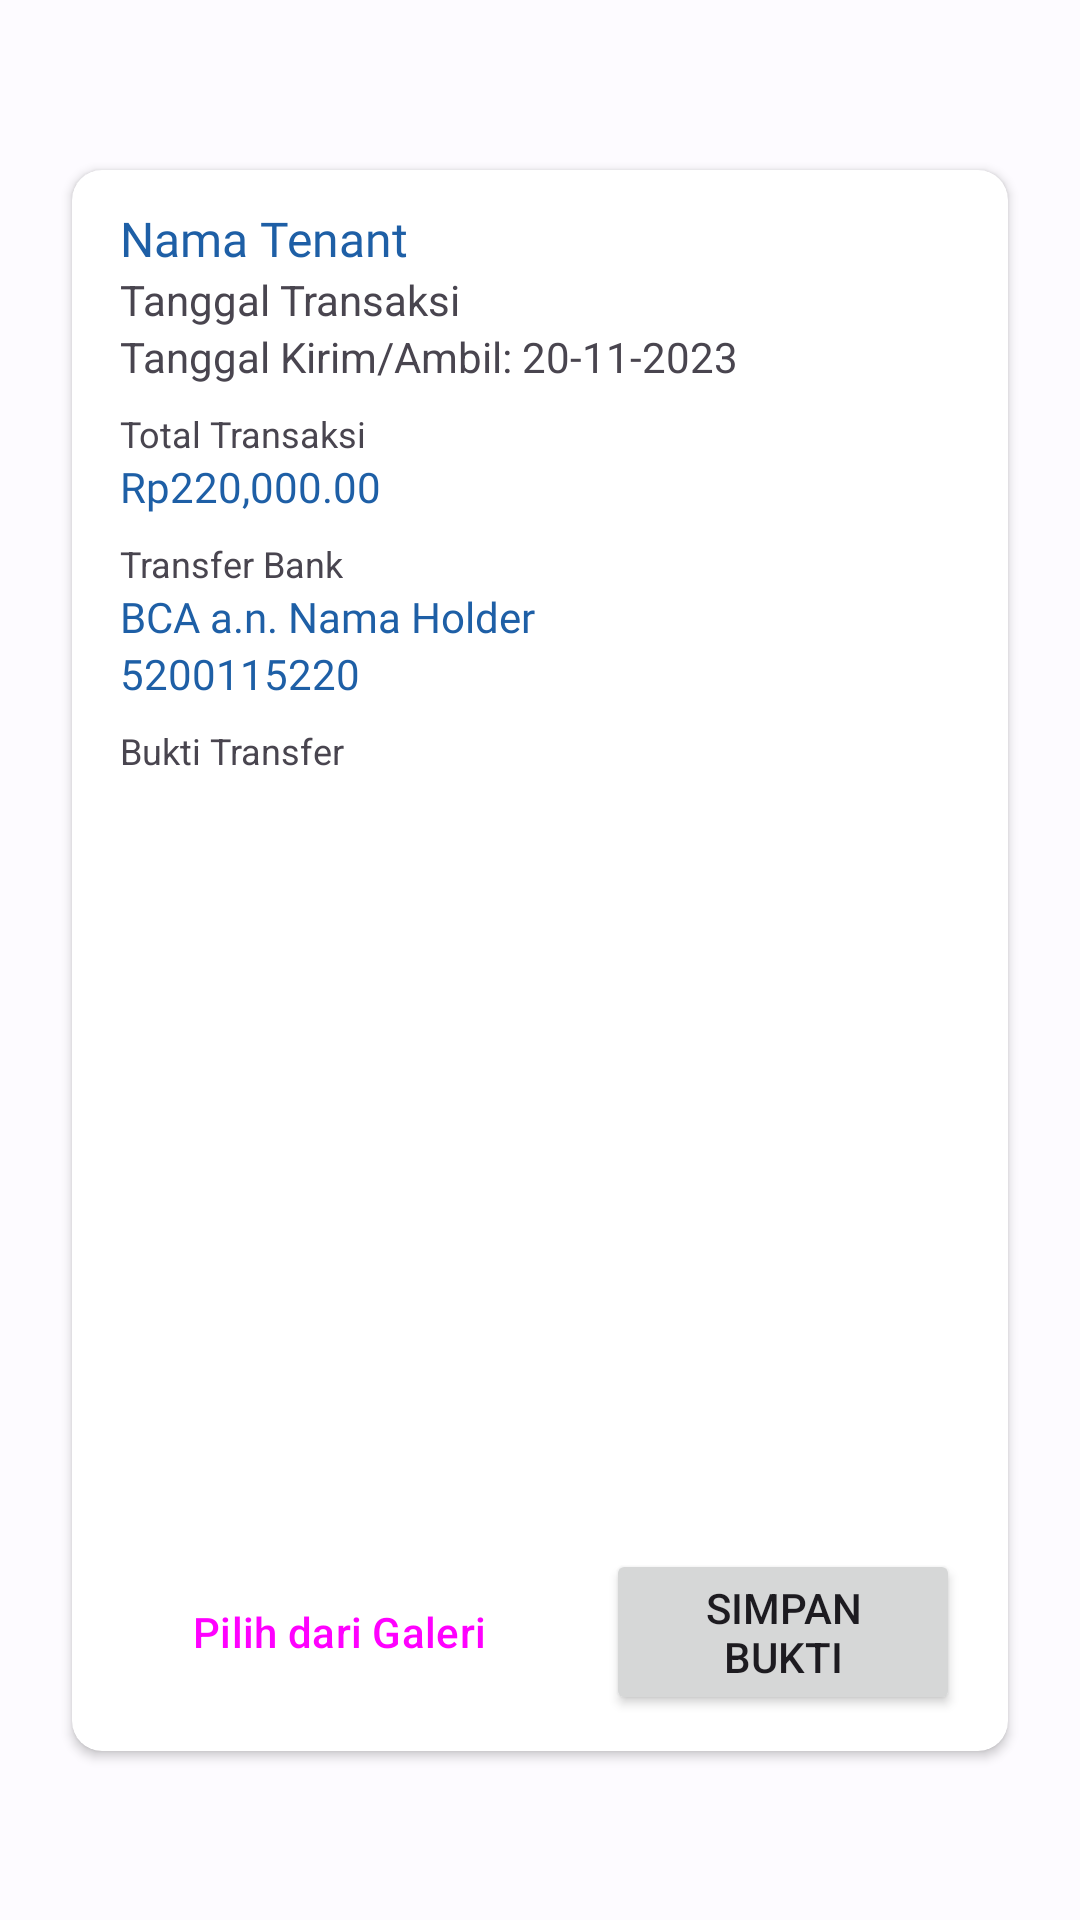

Reconstruct the res/layout file that produces this screen, plus the resources it refers to.
<!-- AndroidManifest.xml: application theme ApartemenKuAppTheme -->
<!-- res/layout/layout_item_transaction_transfer.xml -->
<?xml version="1.0" encoding="utf-8"?>
<androidx.constraintlayout.widget.ConstraintLayout xmlns:android="http://schemas.android.com/apk/res/android"
    xmlns:app="http://schemas.android.com/apk/res-auto"
    xmlns:tools="http://schemas.android.com/tools"
    android:layout_width="match_parent"
    android:layout_height="wrap_content">

    <androidx.cardview.widget.CardView
        android:layout_width="0dp"
        android:layout_height="wrap_content"
        android:layout_marginStart="24dp"
        android:layout_marginTop="8dp"
        android:layout_marginEnd="24dp"
        android:layout_marginBottom="8dp"
        app:cardCornerRadius="10dp"
        app:layout_constraintBottom_toBottomOf="parent"
        app:layout_constraintEnd_toEndOf="parent"
        app:layout_constraintStart_toStartOf="parent"
        app:layout_constraintTop_toTopOf="parent">

        <androidx.constraintlayout.widget.ConstraintLayout
            android:layout_width="match_parent"
            android:layout_height="match_parent">

            <TextView
                android:id="@+id/textView29"
                android:layout_width="wrap_content"
                android:layout_height="wrap_content"
                android:layout_marginStart="16dp"
                android:layout_marginTop="8dp"
                android:text="Total Transaksi"
                android:textSize="12sp"
                app:layout_constraintBottom_toTopOf="@+id/txtTotalPriceTL"
                app:layout_constraintStart_toStartOf="parent"
                app:layout_constraintTop_toBottomOf="@+id/txtFinishDateTF" />

            <TextView
                android:id="@+id/textView30"
                android:layout_width="wrap_content"
                android:layout_height="wrap_content"
                android:layout_marginStart="16dp"
                android:layout_marginTop="8dp"
                android:text="Transfer Bank"
                android:textSize="12sp"
                app:layout_constraintBottom_toTopOf="@+id/txtTotalPriceTL"
                app:layout_constraintStart_toStartOf="parent"
                app:layout_constraintTop_toBottomOf="@+id/txtTotalTrxTF" />

            <TextView
                android:id="@+id/textView33"
                android:layout_width="wrap_content"
                android:layout_height="wrap_content"
                android:layout_marginStart="16dp"
                android:layout_marginTop="8dp"
                android:text="Bukti Transfer"
                android:textSize="12sp"
                app:layout_constraintBottom_toTopOf="@+id/txtTotalPriceTL"
                app:layout_constraintStart_toStartOf="parent"
                app:layout_constraintTop_toBottomOf="@+id/txtBAccNumTF" />

            <TextView
                android:id="@+id/txtTotalTrxTF"
                android:layout_width="0dp"
                android:layout_height="wrap_content"
                android:layout_marginStart="16dp"
                android:layout_marginEnd="16dp"
                android:fontFamily="@font/public_sans_semibold"
                android:text="Rp220,000.00"
                android:textColor="@color/md_theme_light_secondary"
                app:layout_constraintEnd_toEndOf="parent"
                app:layout_constraintStart_toStartOf="parent"
                app:layout_constraintTop_toBottomOf="@+id/textView29" />

            <TextView
                android:id="@+id/txtTrxDateTF"
                android:layout_width="0dp"
                android:layout_height="wrap_content"
                android:layout_marginStart="16dp"
                android:layout_marginEnd="16dp"
                android:text="Tanggal Transaksi"
                app:layout_constraintEnd_toEndOf="parent"
                app:layout_constraintStart_toStartOf="parent"
                app:layout_constraintTop_toBottomOf="@+id/txtTenNameTF" />

            <TextView
                android:id="@+id/txtTenNameTF"
                android:layout_width="0dp"
                android:layout_height="wrap_content"
                android:layout_marginStart="16dp"
                android:layout_marginTop="12dp"
                android:layout_marginEnd="16dp"
                android:fontFamily="@font/public_sans_semibold"
                android:text="Nama Tenant"
                android:textColor="@color/md_theme_light_secondary"
                android:textSize="16sp"
                app:layout_constraintEnd_toEndOf="parent"
                app:layout_constraintStart_toStartOf="parent"
                app:layout_constraintTop_toTopOf="parent" />

            <TextView
                android:id="@+id/txtBankNameTF"
                android:layout_width="0dp"
                android:layout_height="wrap_content"
                android:layout_marginStart="16dp"
                android:layout_marginEnd="8dp"
                android:fontFamily="@font/public_sans_semibold"
                android:text="BCA a.n. Nama Holder"
                android:textColor="@color/md_theme_light_secondary"
                android:textSize="14sp"
                app:layout_constraintEnd_toStartOf="@+id/btnCopyBankAccTF"
                app:layout_constraintStart_toStartOf="parent"
                app:layout_constraintTop_toBottomOf="@+id/textView30" />

            <TextView
                android:id="@+id/txtBAccNumTF"
                android:layout_width="0dp"
                android:layout_height="wrap_content"
                android:layout_marginStart="16dp"
                android:layout_marginEnd="8dp"
                android:fontFamily="@font/public_sans_semibold"
                android:text="5200115220"
                android:textColor="@color/md_theme_light_secondary"
                android:textSize="14sp"
                app:layout_constraintEnd_toStartOf="@+id/btnCopyBankAccTF"
                app:layout_constraintStart_toStartOf="parent"
                app:layout_constraintTop_toBottomOf="@+id/txtBankNameTF" />

            <TextView
                android:id="@+id/txtFinishDateTF"
                android:layout_width="0dp"
                android:layout_height="wrap_content"
                android:layout_marginStart="16dp"
                android:layout_marginEnd="16dp"
                android:text="Tanggal Kirim/Ambil: 20-11-2023"
                app:layout_constraintEnd_toEndOf="parent"
                app:layout_constraintStart_toStartOf="parent"
                app:layout_constraintTop_toBottomOf="@+id/txtTrxDateTF" />

            <Button
                android:id="@+id/btnCopyBankAccTF"
                style="@style/Widget.Material3.Button.IconButton.Filled.Tonal"
                android:layout_width="45dp"
                android:layout_height="45dp"
                android:layout_marginEnd="16dp"
                android:contentDescription="Salin Nomor Rekening"
                android:textAlignment="center"
                app:icon="@drawable/baseline_content_copy_24"
                app:iconGravity="end"
                app:iconPadding="4dp"
                app:iconSize="16sp"
                app:layout_constraintEnd_toEndOf="parent"
                app:layout_constraintTop_toBottomOf="@+id/textView30"
                tools:ignore="TouchTargetSizeCheck" />

            <ImageView
                android:id="@+id/imgProofTF"
                android:layout_width="0dp"
                android:layout_height="250dp"
                android:layout_marginStart="16dp"
                android:layout_marginEnd="16dp"
                android:scaleType="fitCenter"
                app:layout_constraintEnd_toEndOf="parent"
                app:layout_constraintStart_toStartOf="parent"
                app:layout_constraintTop_toBottomOf="@+id/textView33"
                app:srcCompat="@drawable/baseline_image_24_grey" />

            <Button
                android:id="@+id/btnPickProofTF"
                style="@style/Widget.Material3.Button.TonalButton"
                android:layout_width="wrap_content"
                android:layout_height="wrap_content"
                android:layout_marginStart="16dp"
                android:layout_marginTop="8dp"
                android:layout_marginBottom="12dp"
                android:text="Pilih dari Galeri"
                app:layout_constraintBottom_toBottomOf="parent"
                app:layout_constraintStart_toStartOf="parent"
                app:layout_constraintTop_toBottomOf="@+id/imgProofTF" />

            <Button
                android:id="@+id/btnUploadProofTF"
                android:layout_width="0dp"
                android:layout_height="wrap_content"
                android:layout_marginStart="16dp"
                android:layout_marginTop="8dp"
                android:layout_marginEnd="16dp"
                android:layout_marginBottom="12dp"
                android:text="Simpan Bukti"
                app:layout_constraintBottom_toBottomOf="parent"
                app:layout_constraintEnd_toEndOf="parent"
                app:layout_constraintStart_toEndOf="@+id/btnPickProofTF"
                app:layout_constraintTop_toBottomOf="@+id/imgProofTF" />

        </androidx.constraintlayout.widget.ConstraintLayout>
    </androidx.cardview.widget.CardView>
</androidx.constraintlayout.widget.ConstraintLayout>
<!-- resources referenced by this layout -->
<resources>
  <color name="md_theme_light_secondary">#1E5FA6</color>
  <style name="ApartemenKuAppTheme" parent="Theme.Material3.Light.NoActionBar">
          <item name="colorPrimary">@color/md_theme_light_primary</item>
          <item name="colorOnPrimary">@color/md_theme_light_onPrimary</item>
          <item name="colorPrimaryContainer">@color/md_theme_light_primaryContainer</item>
          <item name="colorOnPrimaryContainer">@color/md_theme_light_onPrimaryContainer</item>
          <item name="colorSecondary">@color/md_theme_light_secondary</item>
          <item name="colorOnSecondary">@color/md_theme_light_onSecondary</item>
          <item name="colorSecondaryContainer">@color/md_theme_light_secondaryContainer</item>
          <item name="colorOnSecondaryContainer">@color/md_theme_light_onSecondaryContainer</item>
          <item name="colorTertiary">@color/md_theme_light_tertiary</item>
          <item name="colorOnTertiary">@color/md_theme_light_onTertiary</item>
          <item name="colorTertiaryContainer">@color/md_theme_light_tertiaryContainer</item>
          <item name="colorOnTertiaryContainer">@color/md_theme_light_onTertiaryContainer</item>
          <item name="colorError">@color/md_theme_light_error</item>
          <item name="colorErrorContainer">@color/md_theme_light_errorContainer</item>
          <item name="colorOnError">@color/md_theme_light_onError</item>
          <item name="colorOnErrorContainer">@color/md_theme_light_onErrorContainer</item>
          <item name="android:colorBackground">@color/md_theme_light_background</item>
          <item name="colorOnBackground">@color/md_theme_light_onBackground</item>
          <item name="colorSurface">@color/md_theme_light_surface</item>
          <item name="colorOnSurface">@color/md_theme_light_onSurface</item>
          <item name="colorSurfaceVariant">@color/md_theme_light_surfaceVariant</item>
          <item name="colorOnSurfaceVariant">@color/md_theme_light_onSurfaceVariant</item>
          <item name="colorOutline">@color/md_theme_light_outline</item>
          <item name="colorOnSurfaceInverse">@color/md_theme_light_inverseOnSurface</item>
          <item name="colorSurfaceInverse">@color/md_theme_light_inverseSurface</item>
          <item name="colorPrimaryInverse">@color/md_theme_light_inversePrimary</item>
      </style>
  <color name="md_theme_light_primary">#265EA7</color>
  <color name="md_theme_light_onPrimary">#FFFFFF</color>
  <color name="md_theme_light_primaryContainer">#D6E3FF</color>
  <color name="md_theme_light_onPrimaryContainer">#001B3D</color>
  <color name="md_theme_light_onSecondary">#FFFFFF</color>
  <color name="md_theme_light_secondaryContainer">#D4E3FF</color>
  <color name="md_theme_light_onSecondaryContainer">#001C3A</color>
  <color name="md_theme_light_tertiary">#885200</color>
  <color name="md_theme_light_onTertiary">#FFFFFF</color>
  <color name="md_theme_light_tertiaryContainer">#FFDDBB</color>
  <color name="md_theme_light_onTertiaryContainer">#2B1700</color>
  <color name="md_theme_light_error">#BA1A1A</color>
  <color name="md_theme_light_errorContainer">#FFDAD6</color>
  <color name="md_theme_light_onError">#FFFFFF</color>
  <color name="md_theme_light_onErrorContainer">#410002</color>
  <color name="md_theme_light_background">#FDFBFF</color>
  <color name="md_theme_light_onBackground">#1A1C1E</color>
  <color name="md_theme_light_surface">#FDFBFF</color>
  <color name="md_theme_light_onSurface">#1A1C1E</color>
  <color name="md_theme_light_surfaceVariant">#E0E2EC</color>
  <color name="md_theme_light_onSurfaceVariant">#43474E</color>
  <color name="md_theme_light_outline">#74777F</color>
  <color name="md_theme_light_inverseOnSurface">#F1F0F4</color>
  <color name="md_theme_light_inverseSurface">#2F3033</color>
  <color name="md_theme_light_inversePrimary">#A8C8FF</color>
</resources>
